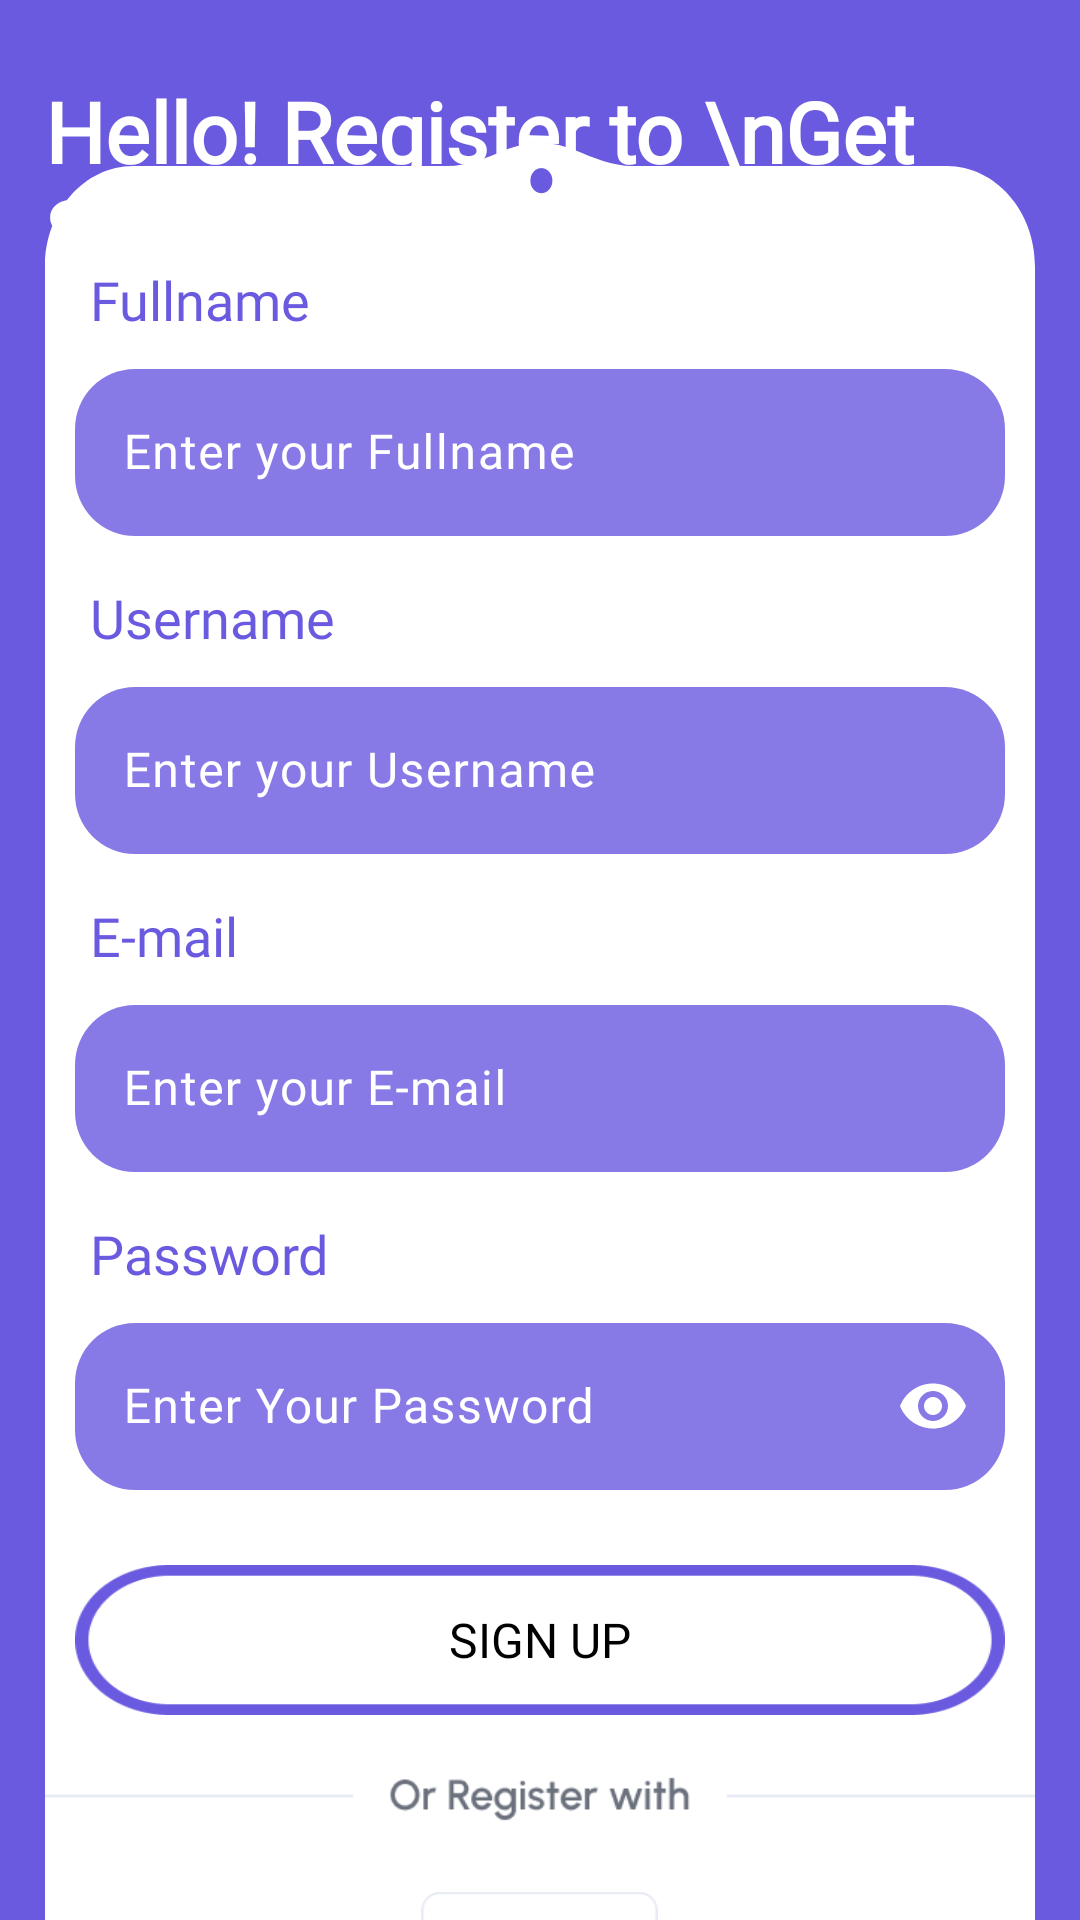

Produce the Android XML layout that renders to this screen, including the resource entries it uses.
<!-- AndroidManifest.xml: application theme Theme.QuizApp -->
<!-- res/layout/activity_signup_page.xml -->
<?xml version="1.0" encoding="utf-8"?>
<androidx.constraintlayout.widget.ConstraintLayout xmlns:android="http://schemas.android.com/apk/res/android"
    xmlns:app="http://schemas.android.com/apk/res-auto"
    xmlns:tools="http://schemas.android.com/tools"
    android:layout_width="match_parent"
    android:layout_height="match_parent"
    android:background="#6A5AE0"
    tools:context=".LoginPage">


    <TextView
        android:id="@+id/textView2"
        android:layout_width="wrap_content"
        android:layout_height="wrap_content"
        android:layout_marginHorizontal="15dp"
        android:layout_marginTop="25dp"
        android:fontFamily="@font/alef_bold"
        android:text="Hello! Register to \nGet Started"
        android:textColor="@color/white"
        android:textSize="28sp"
        android:textStyle="bold"
        app:layout_constraintStart_toStartOf="parent"
        app:layout_constraintTop_toTopOf="parent" />

    <LinearLayout

        android:id="@+id/results"
        android:layout_width="match_parent"
        android:layout_height="wrap_content"
        android:layout_marginHorizontal="15dp"
        android:layout_marginVertical="10dp"
        android:background="@drawable/results"
        android:orientation="vertical"
        app:layout_constraintBottom_toBottomOf="parent"
        app:layout_constraintEnd_toEndOf="parent"
        app:layout_constraintStart_toStartOf="parent"
        app:layout_constraintTop_toBottomOf="@+id/textView2">

        <TextView
            android:layout_width="match_parent"
            android:layout_height="wrap_content"
            android:layout_marginHorizontal="15dp"
            android:layout_marginTop="40dp"
            android:fontFamily="@font/alef_bold"
            android:text="Fullname"
            android:textColor="@color/purple"
            android:textSize="18sp" />

        <com.google.android.material.textfield.TextInputLayout
            android:id="@+id/name"

            android:layout_width="match_parent"
            android:layout_height="wrap_content"
            android:layout_marginHorizontal="10dp"
            android:focusableInTouchMode="false"
            android:hint="Enter your Fullname"
            android:textColorHint="@color/white"
            app:boxBackgroundMode="none"
            app:hintAnimationEnabled="false"
            app:hintTextColor="#00FFFFFF">


            <com.google.android.material.textfield.TextInputEditText
                android:id="@+id/name_edittext"
                android:layout_width="match_parent"
                android:layout_height="wrap_content"
                android:background="@drawable/rounded_edittext"
                android:defaultFocusHighlightEnabled="false"
                android:fontFamily="@font/alef" />

        </com.google.android.material.textfield.TextInputLayout>

        <TextView
            android:layout_width="match_parent"
            android:layout_height="wrap_content"
            android:layout_marginHorizontal="15dp"
            android:layout_marginTop="15dp"
            android:fontFamily="@font/alef_bold"
            android:text="Username"
            android:textColor="@color/purple"
            android:textSize="18sp" />

        <com.google.android.material.textfield.TextInputLayout
            android:id="@+id/username"
            android:layout_width="match_parent"
            android:layout_height="wrap_content"
            android:layout_marginHorizontal="10dp"

            android:hint="Enter your Username"
            android:textColorHint="@color/white"
            app:boxBackgroundMode="none"
            app:hintTextColor="#00FFFFFF">


            <com.google.android.material.textfield.TextInputEditText
                android:id="@+id/username_edittext"
                android:layout_width="match_parent"
                android:layout_height="wrap_content"
                android:background="@drawable/rounded_edittext"
                android:fontFamily="@font/alef" />

        </com.google.android.material.textfield.TextInputLayout>

        <TextView
            android:layout_width="match_parent"
            android:layout_height="wrap_content"
            android:layout_marginHorizontal="15dp"
            android:layout_marginTop="15dp"
            android:fontFamily="@font/alef_bold"
            android:text="E-mail"
            android:textColor="@color/purple"
            android:textSize="18sp" />

        <com.google.android.material.textfield.TextInputLayout
            android:id="@+id/email"
            android:layout_width="match_parent"
            android:layout_height="wrap_content"
            android:layout_marginHorizontal="10dp"
            android:hint="Enter your E-mail"
            android:textColorHint="@color/white"
            app:boxBackgroundMode="none"
            app:hintTextColor="#00FFFFFF">


            <com.google.android.material.textfield.TextInputEditText
                android:id="@+id/email_edittext"
                android:layout_width="match_parent"
                android:layout_height="wrap_content"
                android:background="@drawable/rounded_edittext"
                android:fontFamily="@font/alef" />

        </com.google.android.material.textfield.TextInputLayout>

        <TextView
            android:layout_width="match_parent"
            android:layout_height="wrap_content"
            android:layout_marginHorizontal="15dp"
            android:layout_marginTop="15dp"
            android:fontFamily="@font/alef_bold"
            android:text="Password"
            android:textColor="@color/purple"
            android:textSize="18sp" />

        <com.google.android.material.textfield.TextInputLayout
            android:id="@+id/password"
            android:layout_width="match_parent"
            android:layout_height="wrap_content"
            android:layout_marginHorizontal="10dp"
            android:hint="Enter Your Password"
            android:textColorHint="@color/white"
            app:boxBackgroundMode="none"
            app:hintTextColor="#00FFFFFF"

            app:passwordToggleEnabled="true"
            app:passwordToggleTint="@color/white">


            <com.google.android.material.textfield.TextInputEditText
                android:id="@+id/passwordedit"
                android:layout_width="match_parent"
                android:layout_height="wrap_content"
                android:background="@drawable/rounded_edittext"
                android:fontFamily="@font/alef"
                android:inputType="textPassword" />

        </com.google.android.material.textfield.TextInputLayout>


        <Button
            android:id="@+id/signup_btn"
            android:layout_width="match_parent"
            android:layout_height="50dp"
            android:layout_gravity="center"
            android:layout_marginHorizontal="10dp"
            android:layout_marginTop="25dp"
            android:background="@drawable/btn_bg_purple_outline"
            android:fontFamily="@font/alef_bold"

            android:gravity="center"
            android:text="Sign Up"

            android:textColor="@color/black"
            android:textSize="16sp"
            app:backgroundTint="@null" />

        <ImageView
            android:layout_width="match_parent"
            android:layout_height="wrap_content"
            android:layout_marginTop="10dp"
            android:src="@drawable/register_opt" />

        <LinearLayout
            android:layout_width="match_parent"
            android:layout_height="wrap_content"
            android:layout_marginHorizontal="5dp"
            android:layout_marginVertical="15dp"
            android:gravity="center"
            android:orientation="horizontal"

            >

            <ImageView
                android:layout_width="wrap_content"
                android:layout_height="wrap_content"
                android:src="@drawable/ic_apple" />

            <ImageView
                android:layout_width="wrap_content"
                android:layout_height="wrap_content"
                android:src="@drawable/ic_facebook" />

            <ImageView
                android:layout_width="wrap_content"
                android:layout_height="wrap_content"
                android:src="@drawable/ic_google" />


        </LinearLayout>


    </LinearLayout>


</androidx.constraintlayout.widget.ConstraintLayout>
<!-- resources referenced by this layout -->
<resources>
  <color name="black">#FF000000</color>
  <color name="purple">#6A5AE0</color>
  <color name="white">#FFFFFFFF</color>
  <!-- drawable btn_bg_purple_outline: png bitmap (drawable, 3557 bytes) -->
  <!-- drawable ic_apple: vector/xml drawable (drawable, 2248 chars, omitted) -->
  <!-- drawable register_opt: png bitmap (drawable, 2276 bytes) -->
  <!-- drawable results (drawable) -->
  <vector xmlns:android="http://schemas.android.com/apk/res/android"
      android:width="359dp"
      android:height="612dp"
      android:viewportWidth="359"
      android:viewportHeight="612">
    <path
        android:pathData="M0,39.31C0,21.63 14.33,7.31 32,7.31H89.75H134.63H146.12C153.21,7.31 160.07,4.69 166.74,2.29C170.3,1.02 174.65,0 179.5,0C184.35,0 188.7,1.02 192.26,2.29C198.93,4.69 205.79,7.31 212.88,7.31H224.38H269.25H327C344.67,7.31 359,21.63 359,39.31V580C359,597.67 344.67,612 327,612H32C14.33,612 0,597.67 0,580V39.31Z"
        android:fillColor="#ffffff"/>
    <path
        android:pathData="M180,12m-4,0a4,4 0,1 1,8 0a4,4 0,1 1,-8 0"
        android:fillColor="#6A5AE0"/>
  </vector>
  <!-- drawable rounded_edittext (drawable) -->
  <?xml version="1.0" encoding="utf-8"?>
  <shape xmlns:android="http://schemas.android.com/apk/res/android"
      android:padding="10dp"
      android:shape="rectangle" >
  
      <solid android:color="#CD6A5AE0" />
  
      <corners
          android:bottomLeftRadius="20dp"
          android:bottomRightRadius="20dp"
          android:topLeftRadius="20dp"
          android:topRightRadius="20dp" />
  
  </shape>
  <style name="Theme.QuizApp" parent="Base.Theme.QuizApp" />
  <style name="Base.Theme.QuizApp" parent="Theme.Material3.DayNight.NoActionBar">
          
          
  
          <item name="android:statusBarColor">@color/purple</item>
      </style>
</resources>
